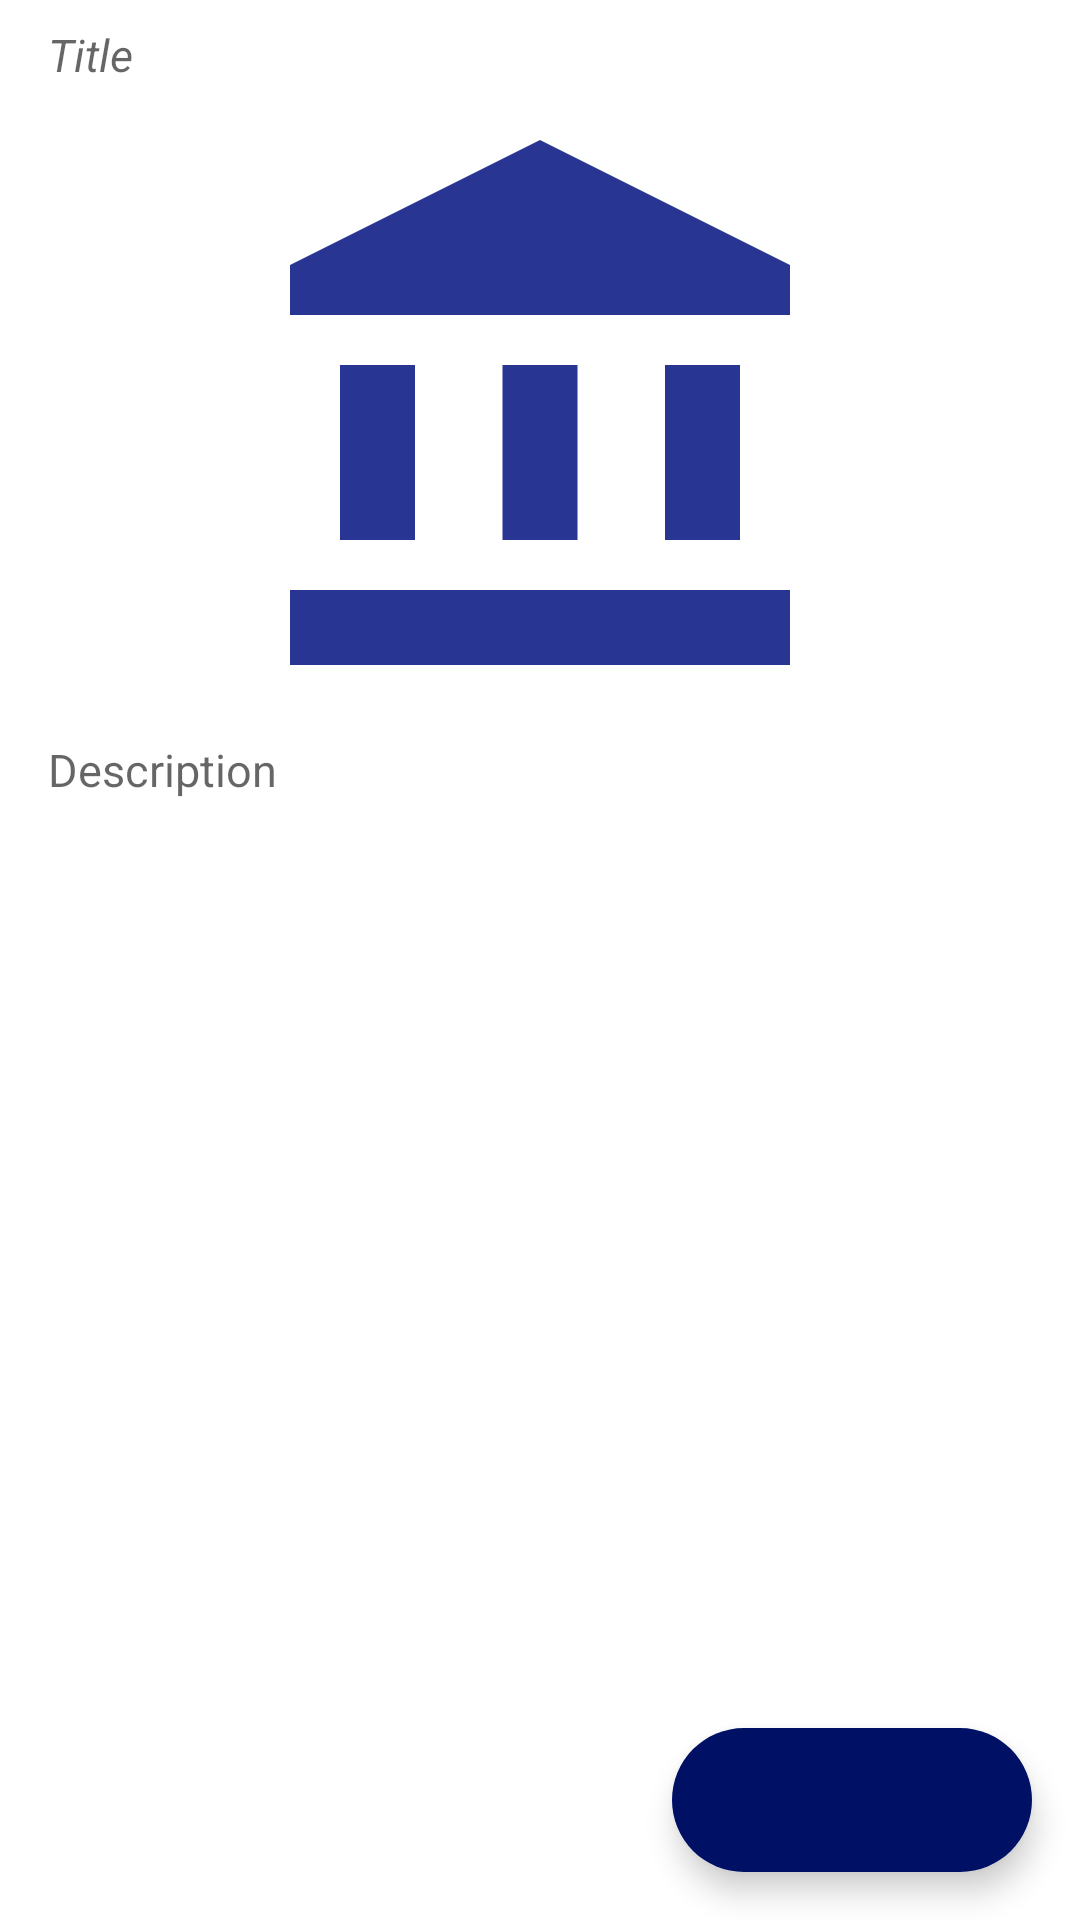

Produce the Android XML layout that renders to this screen, including the resource entries it uses.
<!-- AndroidManifest.xml: application theme Theme.ParsingFilm -->
<!-- res/layout/view_news_fragment.xml -->
<?xml version="1.0" encoding="utf-8"?>
<androidx.constraintlayout.widget.ConstraintLayout

    xmlns:android="http://schemas.android.com/apk/res/android"
    xmlns:app="http://schemas.android.com/apk/res-auto"
    android:layout_width="match_parent"
    android:layout_height="match_parent"
    android:layout_marginBottom="10dp">



        <ImageView
            android:id="@+id/ImageViewFr"
            android:layout_width="0dp"
            android:layout_height="200dp"
            android:layout_margin="10dp"
            android:layout_marginStart="8dp"
            android:layout_marginEnd="8dp"
            android:elevation="5dp"
            android:src="@drawable/ic_baseline_account_balance_24"
            app:layout_constraintEnd_toEndOf="parent"
            app:layout_constraintHorizontal_bias="1.0"
            app:layout_constraintStart_toStartOf="parent"
            app:layout_constraintTop_toBottomOf="@+id/TitleView" />


    <ScrollView
        android:layout_width="match_parent"
        android:layout_height="0dp"
        android:layout_marginStart="8dp"
        android:layout_marginEnd="8dp"
        app:layout_constraintBottom_toBottomOf="parent"
        app:layout_constraintEnd_toEndOf="parent"
        app:layout_constraintHorizontal_bias="0.0"
        app:layout_constraintStart_toStartOf="parent"
        app:layout_constraintTop_toBottomOf="@+id/ImageViewFr"
        app:layout_constraintVertical_bias="0.0">

        <TextView
            android:id="@+id/DescriptionView"
            android:layout_width="match_parent"
            android:layout_height="match_parent"
            android:layout_marginStart="8dp"
            android:layout_marginTop="8dp"
            android:layout_marginEnd="8dp"
            android:gravity=""
            android:hint="Description"
            android:textSize="15sp"
            app:layout_constraintEnd_toEndOf="parent"
            app:layout_constraintHorizontal_bias="0.0"
            app:layout_constraintStart_toStartOf="parent"
            app:layout_constraintTop_toBottomOf="@+id/ImageViewFr" />
    </ScrollView>

    <TextView
        android:id="@+id/TitleView"
        android:layout_width="0dp"
        android:layout_height="wrap_content"
        android:layout_marginStart="16dp"
        android:layout_marginTop="8dp"
        android:layout_marginEnd="16dp"

        android:hint="Title"
        android:textAlignment="textStart"
        android:textSize="15sp"
        android:textStyle="italic"
        app:layout_constraintEnd_toEndOf="parent"
        app:layout_constraintHorizontal_bias="0.498"
        app:layout_constraintStart_toStartOf="parent"
        app:layout_constraintTop_toTopOf="parent" />


    <com.google.android.material.floatingactionbutton.ExtendedFloatingActionButton
            android:id="@+id/floatingButtonNew"
            android:layout_width="wrap_content"
            android:layout_height="wrap_content"
            android:layout_gravity="bottom|end"
            android:layout_marginEnd="16dp"
            android:layout_marginBottom="16dp"
            android:elevation="6dp"
            app:backgroundTint="?colorPrimaryDark"
            app:icon="@drawable/ic_baseline_offline_share_24"
            app:layout_constraintBottom_toBottomOf="parent"
            app:layout_constraintEnd_toEndOf="parent"
            app:layout_scrollFlags="scroll|enterAlways" />


</androidx.constraintlayout.widget.ConstraintLayout>
<!-- resources referenced by this layout -->
<resources>
  <!-- drawable ic_baseline_account_balance_24 (drawable) -->
  <vector xmlns:android="http://schemas.android.com/apk/res/android"
      android:width="24dp"
      android:height="24dp"
      android:viewportWidth="24"
      android:viewportHeight="24"
      android:tint="?colorPrimary">
    <path
        android:fillColor="?colorPrimary"
        android:pathData="M4,10h3v7h-3z"/>
    <path
        android:fillColor="?colorPrimary"
        android:pathData="M10.5,10h3v7h-3z"/>
    <path
        android:fillColor="?colorPrimary"
        android:pathData="M2,19h20v3h-20z"/>
    <path
        android:fillColor="?colorPrimary"
        android:pathData="M17,10h3v7h-3z"/>
    <path
        android:fillColor="?colorPrimary"
        android:pathData="M12,1l-10,5l0,2l20,0l0,-2z"/>
  </vector>
  <style name="Theme.ParsingFilm" parent="Theme.MaterialComponents.DayNight.NoActionBar">
          
          <item name="colorPrimary">@color/primaryColor</item>
          <item name="colorPrimaryDark">@color/primaryDarkColor</item>
          <item name="colorPrimaryVariant">@color/primaryLightColor</item>
          <item name="android:textColorPrimary">@color/primaryTextColor</item>
          
          <item name="colorSecondary">@color/secondaryColor</item>
          <item name="colorSecondaryVariant">@color/secondaryLightColor</item>
          <item name="colorOnSecondary">@color/secondaryDarkColor</item>
          <item name="android:textColorSecondary">@color/secondaryTextColor</item>
          <item name="android:windowFullscreen">true</item>
          
      </style>
  <color name="primaryColor">#283593</color>
  <color name="primaryDarkColor">#001064</color>
  <color name="primaryLightColor">#5f5fc4</color>
  <color name="primaryTextColor">#ffffff</color>
  <color name="secondaryColor">#7e57c2</color>
  <color name="secondaryLightColor">#b085f5</color>
  <color name="secondaryDarkColor">#4d2c91</color>
  <color name="secondaryTextColor">#ffffff</color>
</resources>
